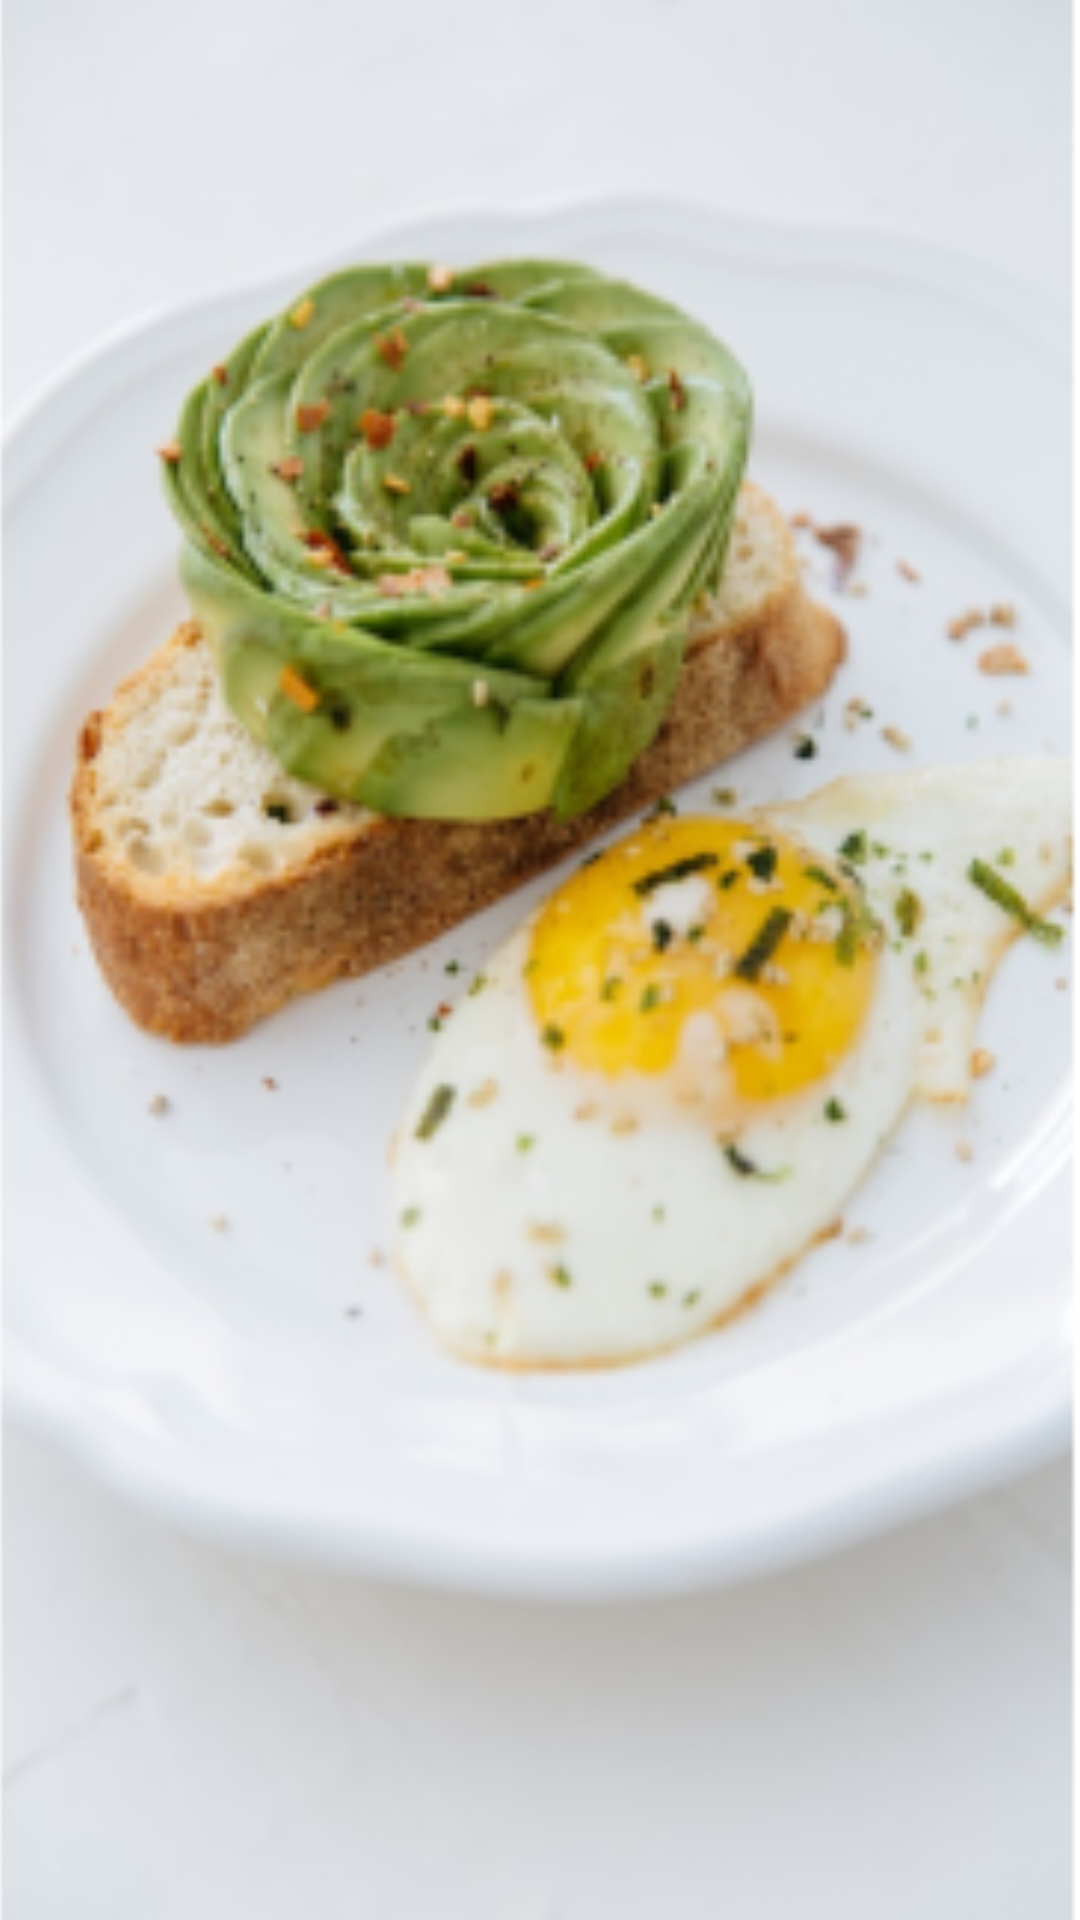

The Android layout XML behind this screen, and the referenced resources:
<!-- AndroidManifest.xml: application theme Theme.DigitalHouseFoods_Desafio2 -->
<!-- res/layout/activity_splash.xml -->
<?xml version="1.0" encoding="utf-8"?>
<LinearLayout xmlns:android="http://schemas.android.com/apk/res/android"
    xmlns:app="http://schemas.android.com/apk/res-auto"
    xmlns:tools="http://schemas.android.com/tools"
    android:layout_width="match_parent"
    android:layout_height="match_parent"
    tools:context=".view.activity.SplashActivity"
    android:orientation="vertical">

    <ImageView
        android:id="@+id/ivSplash"
        android:layout_width="match_parent"
        android:layout_height="match_parent"
        android:adjustViewBounds="false"
        android:drawingCacheQuality="auto"
        android:scaleType="centerCrop"
        android:src="@mipmap/ic_launcher_foreground"/>

</LinearLayout>
<!-- resources referenced by this layout -->
<resources>
  <!-- mipmap ic_launcher_foreground: png bitmap (mipmap-hdpi, 28957 bytes) -->
  <style name="Theme.DigitalHouseFoods_Desafio2" parent="Theme.MaterialComponents.DayNight.DarkActionBar">
          
          <item name="colorPrimary">@color/background_text_view</item>
          <item name="colorPrimaryVariant">@color/background_text_view</item>
          <item name="colorOnPrimary">@color/white</item>
          
          <item name="colorSecondary">@color/teal_200</item>
          <item name="colorSecondaryVariant">@color/teal_700</item>
          <item name="colorOnSecondary">@color/black</item>
          
          <item name="android:statusBarColor" tools:targetApi="l">@color/color_primary</item>
          
      </style>
  <color name="background_text_view">#3F51B5</color>
  <color name="white">#FFFFFFFF</color>
  <color name="teal_200">#FF03DAC5</color>
  <color name="teal_700">#FF018786</color>
  <color name="black">#FF000000</color>
</resources>
